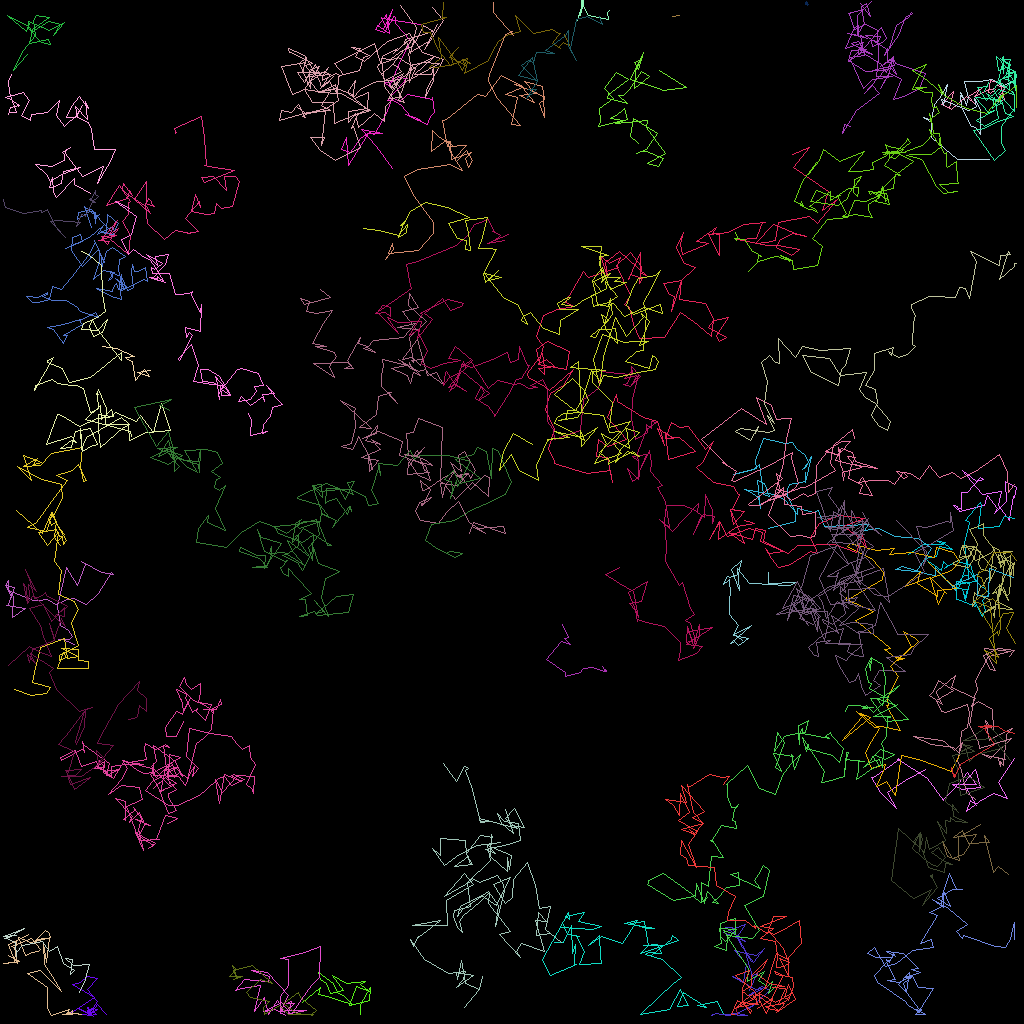

The table this chart was drawn from, first rows:
traj_idx, frame, x, y, z
4, 0, 18.73, 46.22, 0.0
4, 1, 17.09, 46.52, 0.0
4, 2, 18.64, 46.97, 0.0
4, 3, 18.05, 46.09, 0.0
4, 4, 16.92, 47.44, 0.0
4, 5, 16.52, 45.15, 0.0
4, 6, 15.85, 44.82, 0.0
4, 7, 15.69, 44.58, 0.0
4, 8, 16.71, 44.47, 0.0
4, 9, 14.49, 43.5, 0.0
4, 10, 12.7, 43.23, 0.0
47, 0, 124.5, 10.57, 0.0
47, 1, 125.6, 10.92, 0.0
47, 2, 124.5, 12.63, 0.0
47, 3, 125.5, 12.34, 0.0
47, 4, 125.1, 10.84, 0.0
47, 5, 125.2, 10.35, 0.0
47, 6, 123.8, 10.05, 0.0
47, 7, 123.5, 11.45, 0.0
47, 8, 123.8, 11.61, 0.0
47, 9, 124.4, 11.06, 0.0
47, 10, 124.3, 11.05, 0.0
47, 11, 123.2, 11.21, 0.0
47, 12, 121.8, 12.04, 0.0
47, 13, 122.6, 11.06, 0.0
47, 14, 121.1, 12.05, 0.0
47, 15, 121.9, 12.99, 0.0
47, 16, 120.8, 11.99, 0.0
47, 17, 118.9, 13.67, 0.0
47, 18, 117.6, 12.98, 0.0
47, 19, 119.1, 11.4, 0.0
47, 20, 118.6, 13.46, 0.0
304, 23, 119.7, 14.65, 0.0
12, 0, 115.6, 96.09, 0.0
12, 1, 113.1, 97.49, 0.0
12, 2, 110.8, 99.01, 0.0
12, 3, 112, 100.9, 0.0
12, 4, 110, 99.06, 0.0
12, 5, 108.8, 97.16, 0.0
12, 6, 109.1, 97.07, 0.0
12, 7, 112.4, 94.92, 0.0
12, 8, 112.3, 94.84, 0.0
12, 9, 112.3, 94.93, 0.0
12, 10, 112.3, 94.86, 0.0
12, 11, 112.2, 94.97, 0.0
12, 12, 112.3, 94.79, 0.0
12, 13, 112.3, 94.89, 0.0
12, 14, 115.8, 97.3, 0.0
12, 15, 117.8, 100, 0.0
12, 16, 118, 99.76, 0.0
12, 17, 119.2, 98.62, 0.0
12, 18, 120.9, 96.52, 0.0
12, 19, 122, 98.06, 0.0
12, 20, 119, 98.04, 0.0
12, 21, 120.1, 98.58, 0.0
12, 22, 122.5, 98.4, 0.0
12, 23, 122.2, 96.88, 0.0
12, 24, 121.9, 96.15, 0.0
12, 25, 120.4, 97.91, 0.0
12, 26, 122, 100.7, 0.0
... 5,188 more rows
